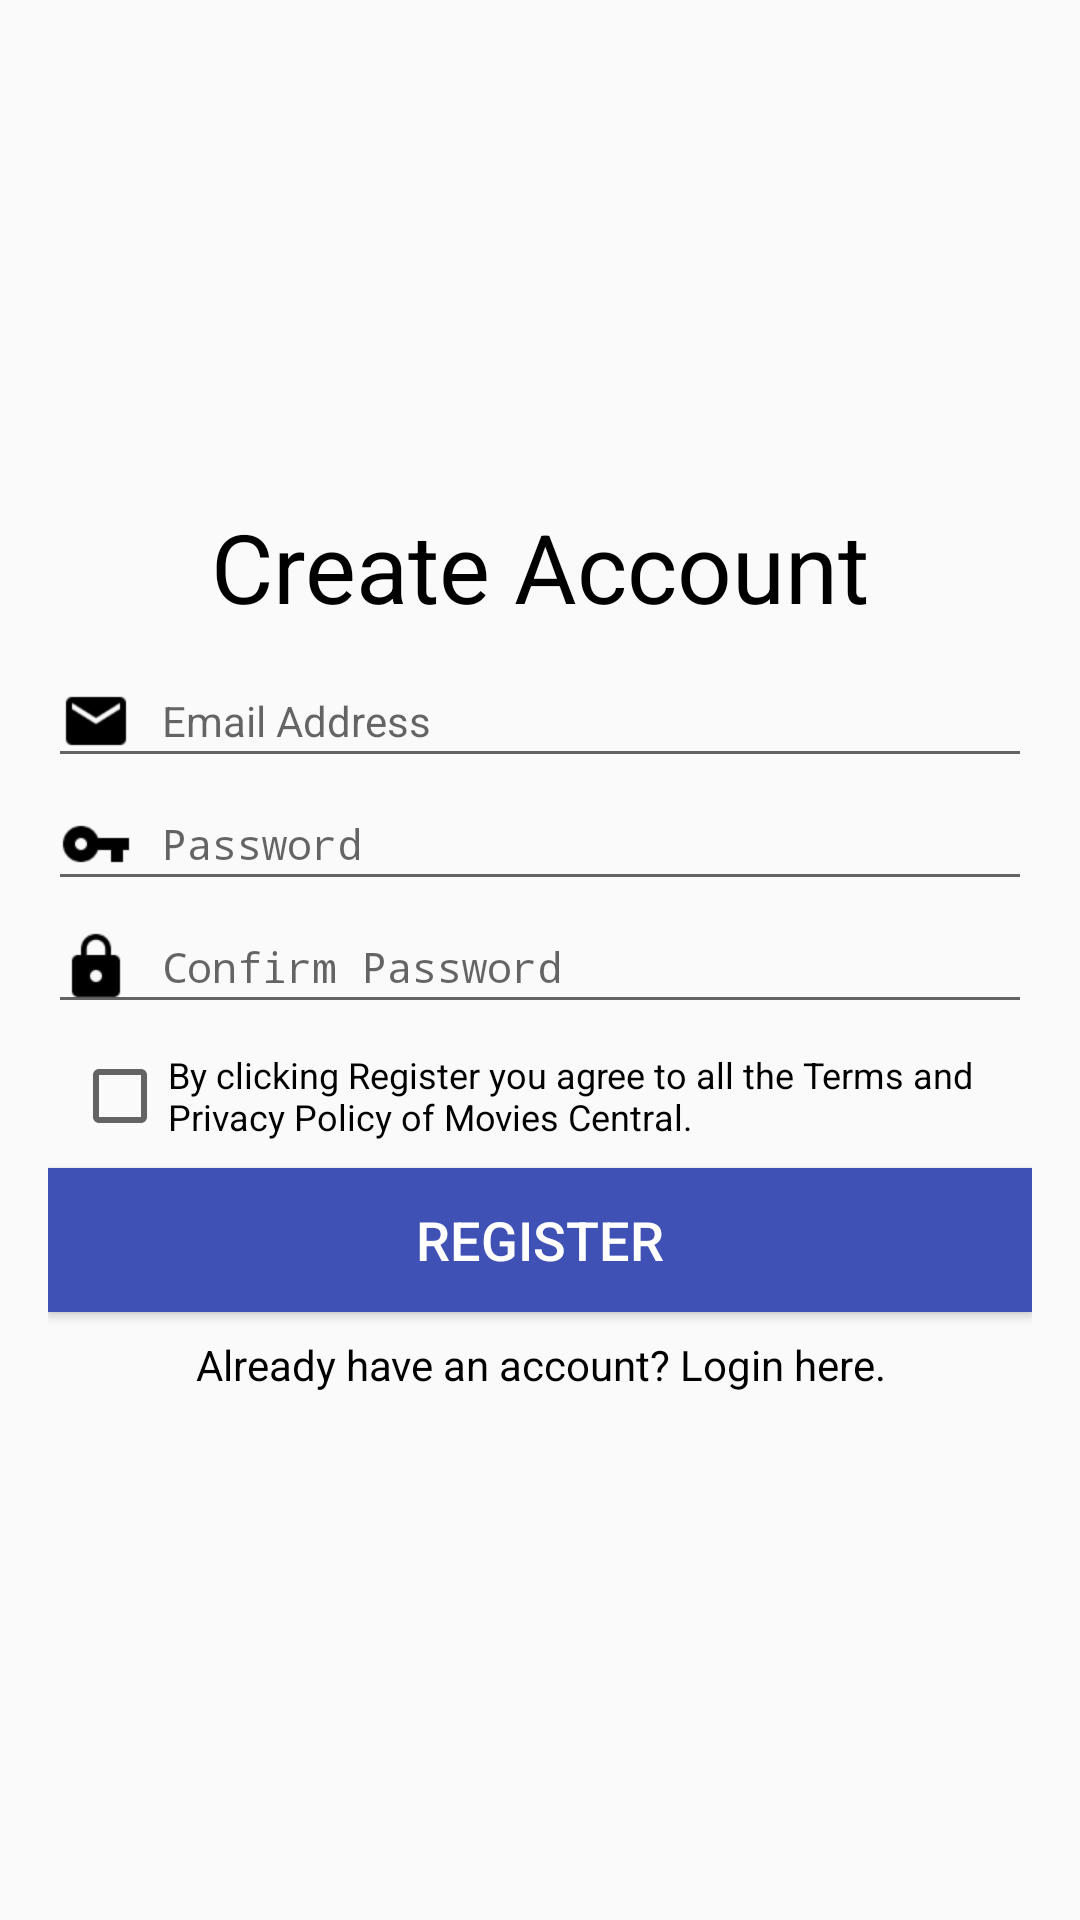

Reconstruct the res/layout file that produces this screen, plus the resources it refers to.
<!-- AndroidManifest.xml: application theme AppTheme -->
<!-- res/layout/activity_register_account.xml -->
<?xml version="1.0" encoding="utf-8"?>
<ScrollView xmlns:android="http://schemas.android.com/apk/res/android"
    xmlns:tools="http://schemas.android.com/tools"
    android:layout_width="match_parent"
    android:layout_height="match_parent"
    tools:context=".firebase.RegisterAccountActivity">

    <LinearLayout
        android:layout_width="match_parent"
        android:layout_height="wrap_content"
        android:layout_gravity="center"
        android:focusableInTouchMode="true"
        android:orientation="vertical"
        android:padding="16dp">

        <TextView
            android:layout_width="match_parent"
            android:layout_height="wrap_content"
            android:layout_gravity="center"
            android:layout_marginBottom="8dp"
            android:gravity="center_horizontal"
            android:text="@string/create_account"
            android:textColor="#000000"
            android:textSize="32sp" />

        <EditText
            android:id="@+id/register_email_editText"
            android:layout_width="match_parent"
            android:layout_height="wrap_content"
            android:layout_gravity="center"
            android:drawableStart="@drawable/ic_email"
            android:drawablePadding="10dp"
            android:hint="@string/email_address"
            android:inputType="textEmailAddress"
            android:singleLine="true"
            android:textColor="#000000"
            android:textSize="14sp"
            tools:ignore="Autofill" />

        <EditText
            android:id="@+id/register_password_editText"
            android:layout_width="match_parent"
            android:layout_height="wrap_content"
            android:layout_gravity="center"
            android:drawableStart="@drawable/ic_key"
            android:drawablePadding="10dp"
            android:hint="@string/password"
            android:inputType="textPassword"
            android:singleLine="true"
            android:textColor="#000000"
            android:textSize="14sp"
            tools:ignore="Autofill" />

        <EditText
            android:id="@+id/register_confirm_password_editText"
            android:layout_width="match_parent"
            android:layout_height="wrap_content"
            android:layout_gravity="center"
            android:drawableStart="@drawable/ic_confirm_password"
            android:drawablePadding="10dp"
            android:hint="@string/confirm_password"
            android:inputType="textPassword"
            android:singleLine="true"
            android:textColor="#000000"
            android:textSize="14sp"
            tools:ignore="Autofill" />

        <CheckBox
            android:id="@+id/register_declaration_checkBox"
            android:layout_width="match_parent"
            android:layout_height="wrap_content"
            android:layout_margin="8dp"
            android:text="@string/by_clicking_register_you_agree_to_all_the_terms_and_privacy_policy_of_movies_central"
            android:textSize="12sp" />

        <Button
            android:id="@+id/register_button"
            android:layout_width="match_parent"
            android:layout_height="wrap_content"
            android:layout_gravity="center"
            android:background="#3F51B5"
            android:text="@string/register"
            android:textAllCaps="true"
            android:textColor="#ffffff"
            android:textSize="18sp" />

        <TextView
            android:id="@+id/register_login_link_textView"
            android:layout_width="match_parent"
            android:layout_height="wrap_content"
            android:gravity="center"
            android:paddingTop="8dp"
            android:paddingBottom="8dp"
            android:text="@string/login_here"
            android:textColor="#000000"
            android:textSize="14sp" />

        <ProgressBar
            android:id="@+id/profile_progressBar"
            android:layout_width="30dp"
            android:layout_height="30dp"
            android:layout_gravity="center|bottom"
            android:layout_marginBottom="20dp"
            android:visibility="gone" />
    </LinearLayout>
</ScrollView>
<!-- resources referenced by this layout -->
<resources>
  <!-- drawable ic_confirm_password: png bitmap (drawable-mdpi, 251 bytes) -->
  <!-- drawable ic_email: png bitmap (drawable-hdpi, 300 bytes) -->
  <!-- drawable ic_key: png bitmap (drawable-hdpi, 309 bytes) -->
  <string name="by_clicking_register_you_agree_to_all_the_terms_and_privacy_policy_of_movies_central">By clicking Register you agree to all the Terms and Privacy Policy of Movies Central.</string>
  <string name="confirm_password">Confirm Password</string>
  <string name="create_account">Create Account</string>
  <string name="email_address">Email Address</string>
  <string name="login_here">Already have an account? Login here.</string>
  <string name="password">Password</string>
  <string name="register">Register</string>
  <style name="AppTheme" parent="Theme.AppCompat.Light.DarkActionBar">
          
          <item name="colorPrimary">@color/colorPrimary</item>
          <item name="colorPrimaryDark">@color/colorPrimaryDark</item>
          <item name="colorAccent">@color/colorAccent</item>
          <item name="cardViewStyle">@style/CardView</item>
          <item name="actionBarStyle">@style/MoviesCentralAppBarStyle</item>
          <item name="android:windowContentOverlay">@null</item>
          <item name="android:windowContentTransitions">true</item>
      </style>
  <style name="MoviesCentralAppBarStyle" parent="Widget.AppCompat.Light.ActionBar.Solid.Inverse">
          
          <item name="elevation">0dp</item>
      </style>
  <!-- not gathered from this repository: default colours our renderer supplied (Android Studio template values) -->
  <color name="colorPrimary">#FF6200EE</color>
  <color name="colorPrimaryDark">#FF3700B3</color>
  <color name="colorAccent">#FF03DAC5</color>
</resources>
